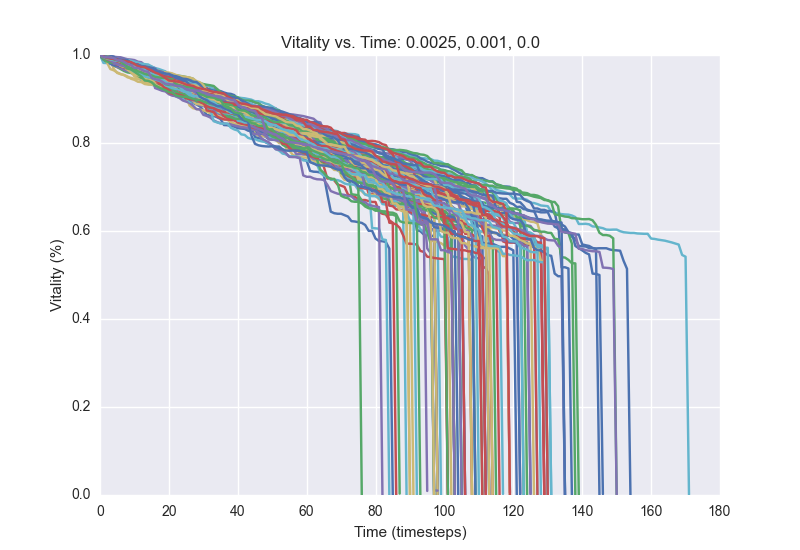

Data behind this chart, as committed beside it:
1.0, 0.998, 0.9972, 0.9956, 0.9948, 0.9908, 0.9868, 0.9844, 0.9804, 0.9756, 0.9712, 0.9708, 0.968, 0.9656, 0.9648, 0.9624, 0.9596, 0.9584, 0.9552, 0.9532, 0.9528, 0.9512, 0.948, 0.9456
1.0, 0.998, 0.9936, 0.9888, 0.988, 0.9864, 0.982, 0.9808, 0.9784, 0.9768, 0.976, 0.9752, 0.9744, 0.9716, 0.9696, 0.9672, 0.9628, 0.9612, 0.9596, 0.9572, 0.9516, 0.944, 0.9416, 0.9404
1.0, 0.9976, 0.9976, 0.9956, 0.9936, 0.9896, 0.9884, 0.9832, 0.9788, 0.9768, 0.9756, 0.9712, 0.9648, 0.9624, 0.9596, 0.9576, 0.9548, 0.9504, 0.948, 0.9468, 0.942, 0.9316, 0.9312, 0.926
1.0, 0.9948, 0.992, 0.9912, 0.9912, 0.9908, 0.9892, 0.9836, 0.9828, 0.9808, 0.9784, 0.972, 0.9704, 0.9672, 0.962, 0.9576, 0.956, 0.952, 0.9508, 0.948, 0.948, 0.9444, 0.9388, 0.9364
1.0, 0.998, 0.9928, 0.982, 0.9764, 0.972, 0.9688, 0.9652, 0.9624, 0.9616, 0.9608, 0.9592, 0.9568, 0.9552, 0.9544, 0.9456, 0.9444, 0.9404, 0.9356, 0.9348, 0.9304, 0.9264, 0.9244, 0.9216
1.0, 0.9988, 0.9964, 0.9924, 0.9884, 0.9856, 0.9828, 0.9796, 0.976, 0.9744, 0.9692, 0.9676, 0.9652, 0.9616, 0.9596, 0.958, 0.9544, 0.9472, 0.942, 0.9392, 0.9372, 0.9348, 0.9344, 0.9308
1.0, 0.9968, 0.9872, 0.9828, 0.98, 0.978, 0.9776, 0.9704, 0.9688, 0.9668, 0.9648, 0.962, 0.9568, 0.9496, 0.9456, 0.9452, 0.9416, 0.94, 0.936, 0.932, 0.9312, 0.93, 0.9264, 0.9212
1.0, 0.9984, 0.9948, 0.9936, 0.9928, 0.9884, 0.9872, 0.9832, 0.9804, 0.9792, 0.9776, 0.9756, 0.9724, 0.97, 0.9688, 0.9628, 0.9576, 0.9572, 0.9544, 0.952, 0.9496, 0.95, 0.9476, 0.9456
1.0, 0.9984, 0.9936, 0.9916, 0.986, 0.982, 0.98, 0.9732, 0.972, 0.97, 0.9636, 0.9636, 0.9604, 0.9592, 0.9552, 0.954, 0.9536, 0.9504, 0.9476, 0.9456, 0.9432, 0.9404, 0.9372, 0.9332
1.0, 0.9964, 0.992, 0.9908, 0.9868, 0.9848, 0.982, 0.9764, 0.9744, 0.968, 0.9656, 0.9592, 0.9572, 0.9552, 0.9544, 0.9516, 0.9512, 0.95, 0.948, 0.9468, 0.9448, 0.942, 0.9404, 0.9392
1.0, 0.9964, 0.994, 0.9916, 0.9876, 0.986, 0.9828, 0.98, 0.9776, 0.9748, 0.9716, 0.9688, 0.9676, 0.9644, 0.9628, 0.9616, 0.9616, 0.9592, 0.9568, 0.9508, 0.9492, 0.9472, 0.946, 0.9408
1.0, 0.9976, 0.9952, 0.9916, 0.9876, 0.9856, 0.9832, 0.9784, 0.9784, 0.9716, 0.97, 0.9696, 0.966, 0.9656, 0.9636, 0.9632, 0.9632, 0.9604, 0.9556, 0.95, 0.9464, 0.9452, 0.9392, 0.936
1.0, 0.9864, 0.9836, 0.9816, 0.9768, 0.9748, 0.9732, 0.97, 0.9656, 0.9644, 0.962, 0.9588, 0.9544, 0.9468, 0.9428, 0.9392, 0.934, 0.9308, 0.9276, 0.9236, 0.92, 0.914, 0.9132, 0.91
1.0, 0.9992, 0.9968, 0.994, 0.9924, 0.99, 0.9896, 0.9888, 0.986, 0.9824, 0.9796, 0.9784, 0.9716, 0.9692, 0.9616, 0.952, 0.9476, 0.9424, 0.9404, 0.938, 0.9376, 0.9244, 0.924, 0.9228
1.0, 0.9984, 0.9952, 0.9936, 0.9928, 0.99, 0.9884, 0.9852, 0.984, 0.9804, 0.974, 0.9728, 0.97, 0.9684, 0.9656, 0.9644, 0.9588, 0.954, 0.9528, 0.9532, 0.9512, 0.9512, 0.9492, 0.9432
1.0, 0.9988, 0.998, 0.9972, 0.996, 0.9952, 0.9948, 0.9924, 0.9904, 0.9896, 0.9884, 0.9848, 0.9836, 0.9768, 0.9748, 0.9732, 0.9704, 0.9664, 0.962, 0.958, 0.9552, 0.9552, 0.9528, 0.9516
1.0, 0.9908, 0.9892, 0.9872, 0.986, 0.9848, 0.9828, 0.9804, 0.976, 0.9744, 0.97, 0.9676, 0.9648, 0.9624, 0.958, 0.9524, 0.9508, 0.9492, 0.9416, 0.9396, 0.9364, 0.9352, 0.9308, 0.9296
1.0, 0.9968, 0.9964, 0.9948, 0.9912, 0.9888, 0.9852, 0.9836, 0.98, 0.9792, 0.9768, 0.974, 0.9724, 0.9708, 0.9668, 0.966, 0.9632, 0.9572, 0.9524, 0.9508, 0.9476, 0.946, 0.9444, 0.944
1.0, 0.9964, 0.9928, 0.9916, 0.9904, 0.9904, 0.9868, 0.984, 0.9804, 0.9732, 0.9692, 0.9668, 0.9644, 0.9592, 0.9544, 0.95, 0.9456, 0.9432, 0.9408, 0.9368, 0.9352, 0.932, 0.9312, 0.93
1.0, 0.9984, 0.9972, 0.9936, 0.9892, 0.9864, 0.9816, 0.9808, 0.9796, 0.9748, 0.9716, 0.9672, 0.9656, 0.9632, 0.9604, 0.9592, 0.9576, 0.9564, 0.9516, 0.94, 0.9392, 0.9384, 0.936, 0.9256
1.0, 0.9992, 0.998, 0.9948, 0.9864, 0.9828, 0.9804, 0.9752, 0.9692, 0.966, 0.9632, 0.9612, 0.9604, 0.9592, 0.9548, 0.952, 0.9496, 0.9476, 0.9444, 0.9408, 0.9388, 0.932, 0.9292, 0.9264
1.0, 0.9984, 0.9972, 0.9916, 0.9896, 0.9868, 0.9856, 0.9812, 0.9792, 0.9768, 0.9764, 0.9724, 0.9696, 0.9676, 0.966, 0.9644, 0.962, 0.9592, 0.9564, 0.952, 0.95, 0.9476, 0.9436, 0.9396
1.0, 0.998, 0.9916, 0.99, 0.9852, 0.9832, 0.9776, 0.9768, 0.972, 0.968, 0.962, 0.9572, 0.9564, 0.9512, 0.946, 0.9428, 0.9412, 0.9336, 0.932, 0.9316, 0.9308, 0.9292, 0.926, 0.924
1.0, 0.9992, 0.9944, 0.9896, 0.988, 0.9868, 0.9844, 0.9804, 0.9788, 0.9772, 0.9744, 0.9732, 0.9716, 0.97, 0.9628, 0.9592, 0.958, 0.9556, 0.9524, 0.9516, 0.9496, 0.9464, 0.9432, 0.9368
1.0, 0.9944, 0.9932, 0.9908, 0.9856, 0.9792, 0.9744, 0.9712, 0.9672, 0.966, 0.9656, 0.962, 0.9588, 0.9572, 0.9496, 0.9484, 0.9456, 0.9452, 0.94, 0.9312, 0.924, 0.9188, 0.9176, 0.9176
1.0, 0.9956, 0.9936, 0.9892, 0.9864, 0.978, 0.9764, 0.9684, 0.9676, 0.9668, 0.9612, 0.9584, 0.9556, 0.9524, 0.9512, 0.9484, 0.9476, 0.9444, 0.9412, 0.94, 0.9388, 0.9324, 0.9312, 0.9252
1.0, 0.9976, 0.9948, 0.9936, 0.9928, 0.9872, 0.9836, 0.9824, 0.9812, 0.9796, 0.978, 0.9764, 0.9744, 0.97, 0.9648, 0.9616, 0.9596, 0.9556, 0.9532, 0.94, 0.936, 0.9332, 0.9312, 0.9308
1.0, 0.994, 0.9868, 0.9832, 0.9796, 0.9744, 0.9708, 0.9688, 0.9648, 0.962, 0.9616, 0.9588, 0.9556, 0.9496, 0.9484, 0.9464, 0.946, 0.9452, 0.9448, 0.9432, 0.9412, 0.936, 0.9348, 0.9312
1.0, 0.9988, 0.996, 0.9908, 0.9772, 0.9772, 0.9772, 0.9764, 0.9756, 0.9724, 0.9716, 0.9692, 0.9668, 0.9596, 0.9576, 0.9552, 0.9536, 0.9488, 0.944, 0.938, 0.9352, 0.9324, 0.9316, 0.9292
1.0, 0.982, 0.9816, 0.9804, 0.9784, 0.9768, 0.976, 0.9688, 0.968, 0.966, 0.96, 0.9588, 0.9588, 0.9552, 0.954, 0.948, 0.946, 0.944, 0.9424, 0.9392, 0.9376, 0.9332, 0.9296, 0.9276
1.0, 0.9932, 0.9888, 0.9832, 0.9824, 0.978, 0.9752, 0.9712, 0.9696, 0.9628, 0.9616, 0.96, 0.958, 0.9524, 0.9504, 0.9488, 0.9488, 0.9476, 0.9464, 0.9428, 0.94, 0.9388, 0.938, 0.9368
1.0, 0.998, 0.9952, 0.9936, 0.988, 0.9864, 0.9848, 0.9816, 0.9772, 0.97, 0.9652, 0.9624, 0.956, 0.9544, 0.952, 0.9488, 0.9452, 0.9416, 0.9384, 0.9368, 0.932, 0.9316, 0.9308, 0.9292
1.0, 0.9992, 0.9952, 0.9924, 0.9904, 0.984, 0.9812, 0.9796, 0.976, 0.964, 0.9628, 0.9604, 0.9576, 0.952, 0.9484, 0.9452, 0.9428, 0.942, 0.9392, 0.9388, 0.9344, 0.9292, 0.9232, 0.9144
1.0, 0.998, 0.9964, 0.994, 0.9912, 0.9892, 0.988, 0.984, 0.9784, 0.9776, 0.976, 0.9728, 0.9696, 0.9492, 0.9484, 0.9452, 0.9444, 0.9424, 0.9332, 0.9248, 0.9196, 0.9184, 0.9144, 0.9084
1.0, 0.994, 0.9892, 0.9832, 0.9804, 0.9772, 0.9736, 0.97, 0.9688, 0.9684, 0.962, 0.9584, 0.9564, 0.9496, 0.9476, 0.9456, 0.9408, 0.9396, 0.9368, 0.9352, 0.9348, 0.9344, 0.9324, 0.9276
1.0, 0.9988, 0.9916, 0.988, 0.984, 0.984, 0.9776, 0.9752, 0.9672, 0.964, 0.962, 0.9596, 0.9564, 0.9544, 0.954, 0.9516, 0.9508, 0.9448, 0.9352, 0.934, 0.9308, 0.9244, 0.9224, 0.9192
1.0, 0.9964, 0.9932, 0.9896, 0.986, 0.9812, 0.9796, 0.9784, 0.9736, 0.97, 0.9692, 0.962, 0.9592, 0.9568, 0.9548, 0.954, 0.9496, 0.9476, 0.9452, 0.9432, 0.9384, 0.9316, 0.9308, 0.9292
1.0, 0.9916, 0.9832, 0.982, 0.9752, 0.9728, 0.968, 0.9636, 0.9604, 0.9592, 0.956, 0.9508, 0.9508, 0.948, 0.9452, 0.944, 0.9396, 0.9384, 0.9336, 0.9284, 0.9284, 0.9264, 0.9252, 0.9184
1.0, 0.9968, 0.99, 0.9852, 0.984, 0.982, 0.9804, 0.9752, 0.9748, 0.9748, 0.9648, 0.962, 0.9544, 0.9536, 0.9536, 0.9516, 0.9492, 0.9452, 0.942, 0.9368, 0.9348, 0.932, 0.9296, 0.9248
1.0, 0.9892, 0.9872, 0.9816, 0.9788, 0.9756, 0.9728, 0.972, 0.9684, 0.9668, 0.9632, 0.9624, 0.9612, 0.9596, 0.9552, 0.9524, 0.9504, 0.95, 0.9496, 0.9428, 0.9392, 0.9336, 0.9316, 0.9264
1.0, 0.9968, 0.9836, 0.968, 0.9652, 0.9604, 0.9568, 0.9544, 0.9492, 0.948, 0.9456, 0.9452, 0.9432, 0.9424, 0.9404, 0.934, 0.93, 0.9296, 0.926, 0.9204, 0.92, 0.9184, 0.9148, 0.9128
1.0, 0.9984, 0.9964, 0.994, 0.992, 0.9896, 0.9712, 0.9684, 0.9648, 0.9632, 0.9544, 0.9528, 0.9428, 0.9372, 0.934, 0.9328, 0.93, 0.9288, 0.9216, 0.9212, 0.9196, 0.9168, 0.9056, 0.9028
1.0, 0.9972, 0.9956, 0.9872, 0.9852, 0.9768, 0.972, 0.972, 0.9672, 0.9656, 0.9644, 0.9604, 0.9568, 0.9556, 0.9532, 0.95, 0.9472, 0.946, 0.9404, 0.938, 0.9352, 0.9312, 0.924, 0.9212
1.0, 0.9984, 0.9968, 0.9956, 0.9908, 0.9904, 0.984, 0.976, 0.97, 0.9696, 0.9688, 0.9656, 0.9648, 0.9632, 0.9616, 0.9604, 0.96, 0.9572, 0.9568, 0.956, 0.9548, 0.9524, 0.9516, 0.95
1.0, 1.0, 0.9952, 0.9904, 0.9868, 0.9824, 0.9812, 0.98, 0.9756, 0.9696, 0.96, 0.9564, 0.9524, 0.952, 0.9516, 0.9476, 0.9448, 0.942, 0.9376, 0.9328, 0.926, 0.9204, 0.9168, 0.9128
1.0, 0.9984, 0.9948, 0.9892, 0.9792, 0.9728, 0.9708, 0.966, 0.964, 0.962, 0.9572, 0.9544, 0.9508, 0.9488, 0.9452, 0.9436, 0.942, 0.9372, 0.934, 0.9312, 0.9308, 0.9284, 0.9276, 0.9248
1.0, 0.998, 0.9932, 0.9888, 0.968, 0.9592, 0.9564, 0.9544, 0.9512, 0.946, 0.9436, 0.9392, 0.9384, 0.934, 0.9328, 0.9324, 0.9312, 0.9264, 0.9208, 0.9192, 0.9172, 0.9132, 0.912, 0.9108
1.0, 0.998, 0.9944, 0.9936, 0.9912, 0.9904, 0.9904, 0.9888, 0.9888, 0.9868, 0.9848, 0.9828, 0.9804, 0.9792, 0.9784, 0.974, 0.9696, 0.9684, 0.9656, 0.9628, 0.9552, 0.9532, 0.9516, 0.9476
1.0, 0.9996, 0.9992, 0.998, 0.9956, 0.9932, 0.9928, 0.9908, 0.9864, 0.9812, 0.9776, 0.976, 0.974, 0.9724, 0.9724, 0.9708, 0.9688, 0.9588, 0.9556, 0.9548, 0.9532, 0.95, 0.9456, 0.9432
1.0, 0.9968, 0.9912, 0.988, 0.9868, 0.978, 0.9764, 0.9744, 0.9712, 0.9696, 0.9668, 0.966, 0.9608, 0.9588, 0.9528, 0.944, 0.9348, 0.9316, 0.93, 0.9236, 0.9208, 0.916, 0.9132, 0.912
1.0, 0.9992, 0.9956, 0.988, 0.9868, 0.98, 0.978, 0.9764, 0.9728, 0.972, 0.9712, 0.9676, 0.9644, 0.9608, 0.9592, 0.9592, 0.9552, 0.9488, 0.9436, 0.9412, 0.9372, 0.9324, 0.932, 0.9316
1.0, 0.9988, 0.9976, 0.996, 0.996, 0.9936, 0.9924, 0.9908, 0.9872, 0.9792, 0.978, 0.976, 0.9724, 0.9696, 0.956, 0.9552, 0.9248, 0.922, 0.9188, 0.9172, 0.9108, 0.9076, 0.9064, 0.9028
1.0, 0.9972, 0.9956, 0.9944, 0.9868, 0.9804, 0.9776, 0.9736, 0.9672, 0.9604, 0.9564, 0.9544, 0.9508, 0.948, 0.9464, 0.9404, 0.9372, 0.9372, 0.9348, 0.9348, 0.9328, 0.932, 0.9292, 0.9296
1.0, 0.9948, 0.992, 0.9912, 0.9876, 0.986, 0.9788, 0.9744, 0.9732, 0.9696, 0.9688, 0.9684, 0.9628, 0.9588, 0.9572, 0.9528, 0.9484, 0.9412, 0.9376, 0.9328, 0.9296, 0.926, 0.9236, 0.9108
1.0, 0.9964, 0.9896, 0.98, 0.976, 0.976, 0.9732, 0.9728, 0.9696, 0.9672, 0.9624, 0.962, 0.9616, 0.9604, 0.9576, 0.9512, 0.9508, 0.9356, 0.9344, 0.9304, 0.9264, 0.9204, 0.9148, 0.9096
1.0, 0.9972, 0.9968, 0.9948, 0.9896, 0.9888, 0.9836, 0.9828, 0.9804, 0.978, 0.976, 0.9748, 0.974, 0.9732, 0.9708, 0.9648, 0.9616, 0.96, 0.9584, 0.9584, 0.9576, 0.9568, 0.9536, 0.9528
1.0, 0.998, 0.9956, 0.992, 0.9916, 0.9876, 0.986, 0.9824, 0.9784, 0.9776, 0.9712, 0.9696, 0.9692, 0.9632, 0.9556, 0.9548, 0.9548, 0.954, 0.9508, 0.9496, 0.9476, 0.946, 0.9452, 0.9432
1.0, 0.9976, 0.996, 0.9948, 0.9896, 0.9868, 0.9856, 0.9848, 0.9812, 0.9756, 0.9736, 0.9708, 0.9676, 0.9656, 0.9652, 0.9588, 0.9496, 0.9488, 0.9472, 0.9472, 0.946, 0.9424, 0.9348, 0.9316
1.0, 0.9984, 0.992, 0.9872, 0.986, 0.9836, 0.9764, 0.976, 0.9736, 0.9672, 0.966, 0.964, 0.9636, 0.96, 0.9576, 0.9468, 0.9448, 0.9392, 0.9348, 0.9324, 0.9264, 0.9252, 0.9216, 0.9188
1.0, 0.9988, 0.9948, 0.9904, 0.988, 0.9868, 0.9836, 0.9828, 0.9804, 0.9796, 0.9784, 0.976, 0.9744, 0.9736, 0.9692, 0.966, 0.9624, 0.9604, 0.9524, 0.952, 0.9508, 0.95, 0.9456, 0.9436
1.0, 0.9952, 0.994, 0.9936, 0.992, 0.9872, 0.9796, 0.9764, 0.9724, 0.9712, 0.9684, 0.9644, 0.9612, 0.9592, 0.9544, 0.9508, 0.948, 0.9448, 0.9376, 0.9336, 0.9308, 0.9304, 0.9276, 0.9228
... 39 more rows
